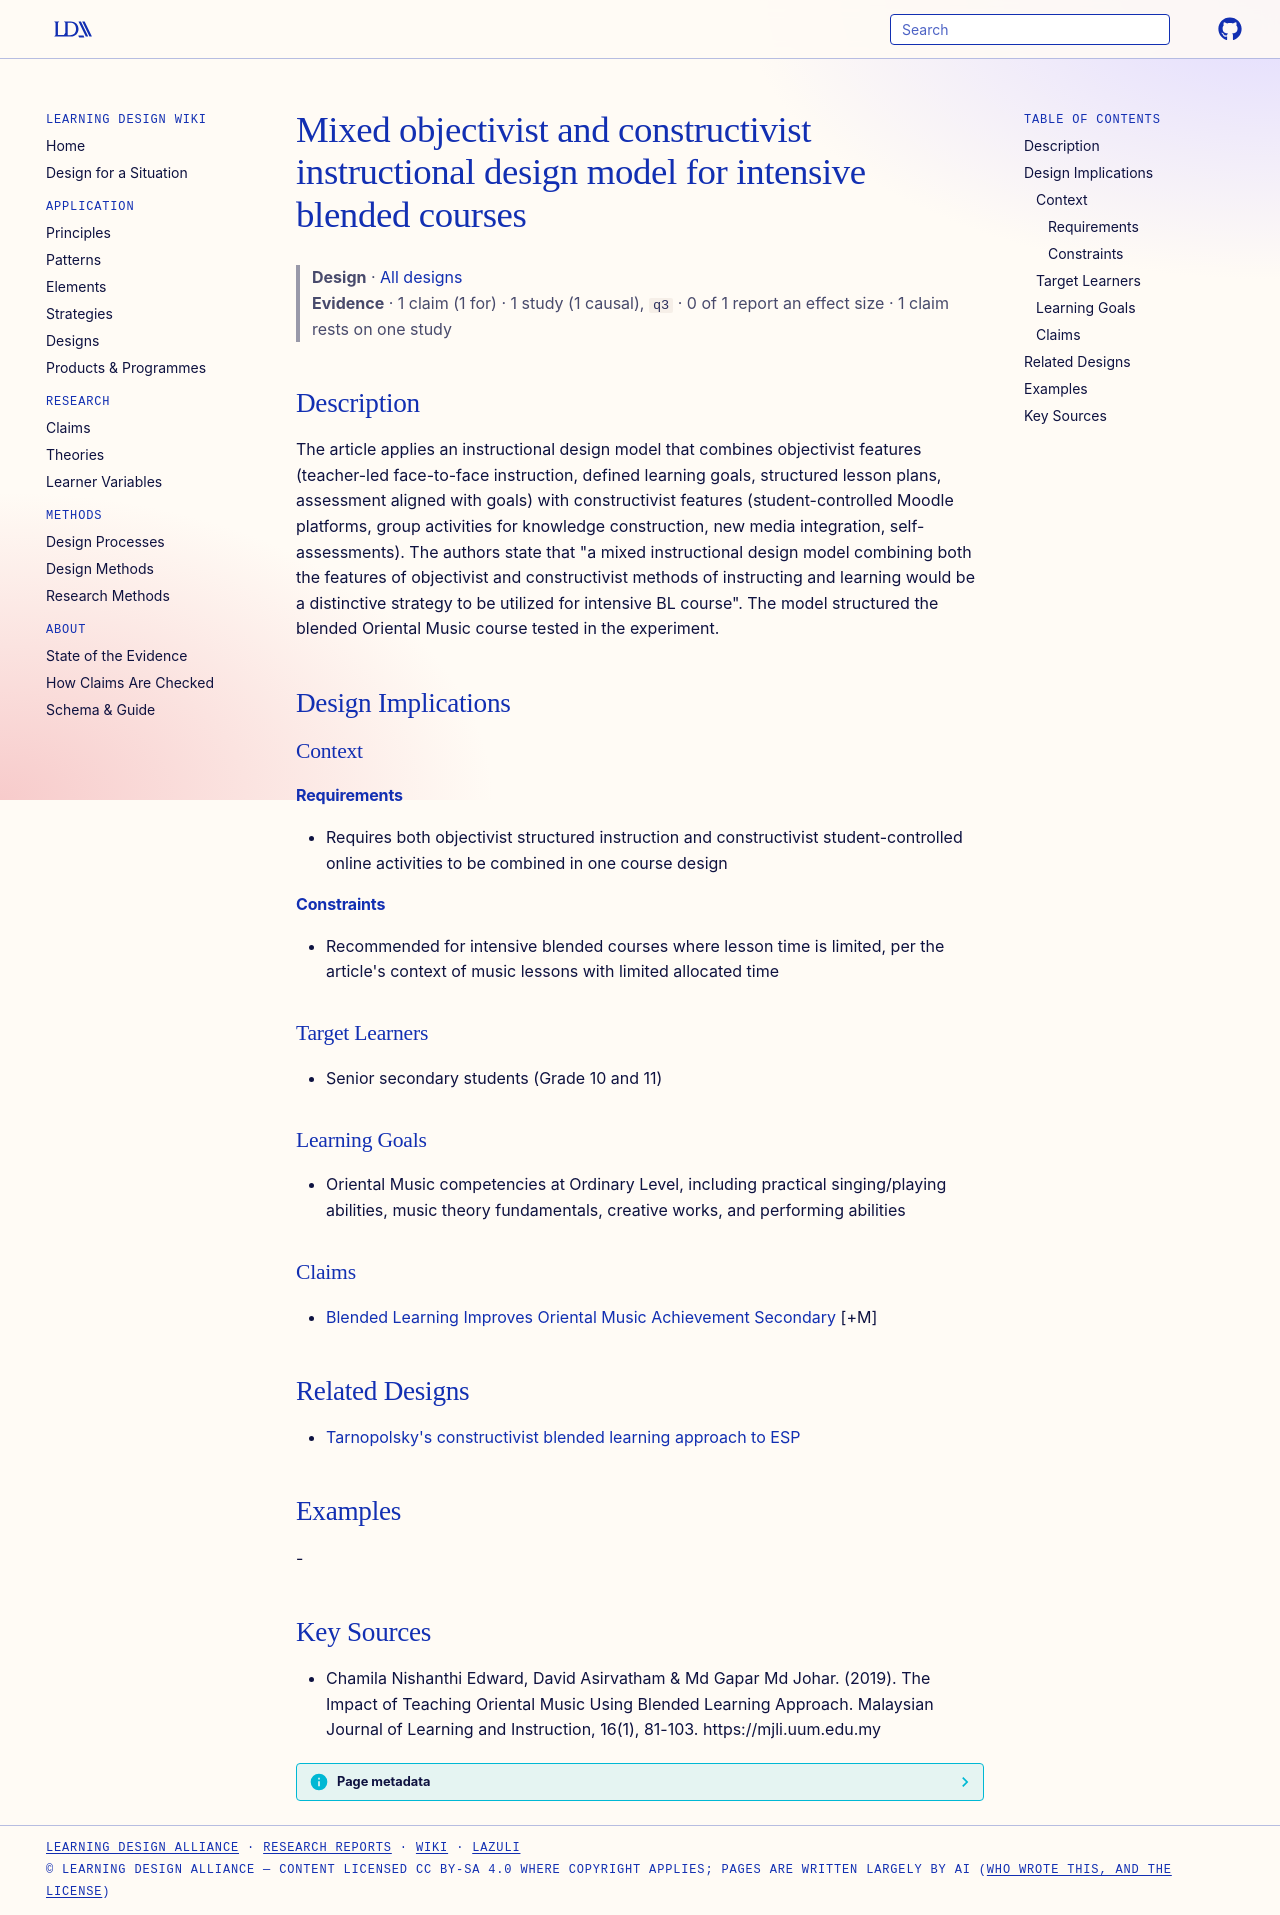

repository: Learning-Design-Alliance/learning-wiki · page: designs/mixed-objectivist-constructivist-blended-design-model/index.html · generator: mkdocs

---
type: design
id: mixed-objectivist-constructivist-blended-design-model
title: Mixed objectivist and constructivist instructional design model for intensive blended courses
description: The article applies an instructional design model that combines objectivist features (teacher-led face-to-face instruction, defined learning goals, structured lesson plans, assessment aligned with goals) with construc...
status: review
generated:
  by: "process:settle-candidates"
  at: 2026-11-02
sources:
  - id: chamila-nishanthi-edward-2019
    resource: "https://mjli.uum.edu.my"
    title: "Chamila Nishanthi Edward, David Asirvatham & Md Gapar Md Johar. (2019). The Impact of Teaching Oriental Music Using Blended Learning Approach. Malaysian Journal of Learning and Instruction, 16(1), 81-103. https://mjli.uum.edu.my"
    author: "Chamila Nishanthi Edward, David Asirvatham & Md Gapar Md Johar"
---

# Mixed objectivist and constructivist instructional design model for intensive blended courses

> **Design** · [All designs](index.md)
> **Evidence** · 1 claim (1 for) · 1 study (1 causal), `q3` · 0 of 1 report an effect size · 1 claim rests on one study

## Description
The article applies an instructional design model that combines objectivist features (teacher-led face-to-face instruction, defined learning goals, structured lesson plans, assessment aligned with goals) with constructivist features (student-controlled Moodle platforms, group activities for knowledge construction, new media integration, self-assessments). The authors state that "a mixed instructional design model combining both the features of objectivist and constructivist methods of instructing and learning would be a distinctive strategy to be utilized for intensive BL course". The model structured the blended Oriental Music course tested in the experiment.

## Design Implications

### Context
#### Requirements
- Requires both objectivist structured instruction and constructivist student-controlled online activities to be combined in one course design
#### Constraints
- Recommended for intensive blended courses where lesson time is limited, per the article's context of music lessons with limited allocated time

### Target Learners
- Senior secondary students (Grade 10 and 11)

### Learning Goals
- Oriental Music competencies at Ordinary Level, including practical singing/playing abilities, music theory fundamentals, creative works, and performing abilities

### Claims
- [Blended Learning Improves Oriental Music Achievement Secondary](../claims/blended-learning-improves-oriental-music-achievement-secondary.md) [+M]

## Related Designs

- [Tarnopolsky's constructivist blended learning approach to ESP](tarnopolsky-constructivist-blended-learning-esp.md)

## Examples
-

## Key Sources
- Chamila Nishanthi Edward, David Asirvatham & Md Gapar Md Johar. (2019). The Impact of Teaching Oriental Music Using Blended Learning Approach. Malaysian Journal of Learning and Instruction, 16(1), 81-103. https://mjli.uum.edu.my
